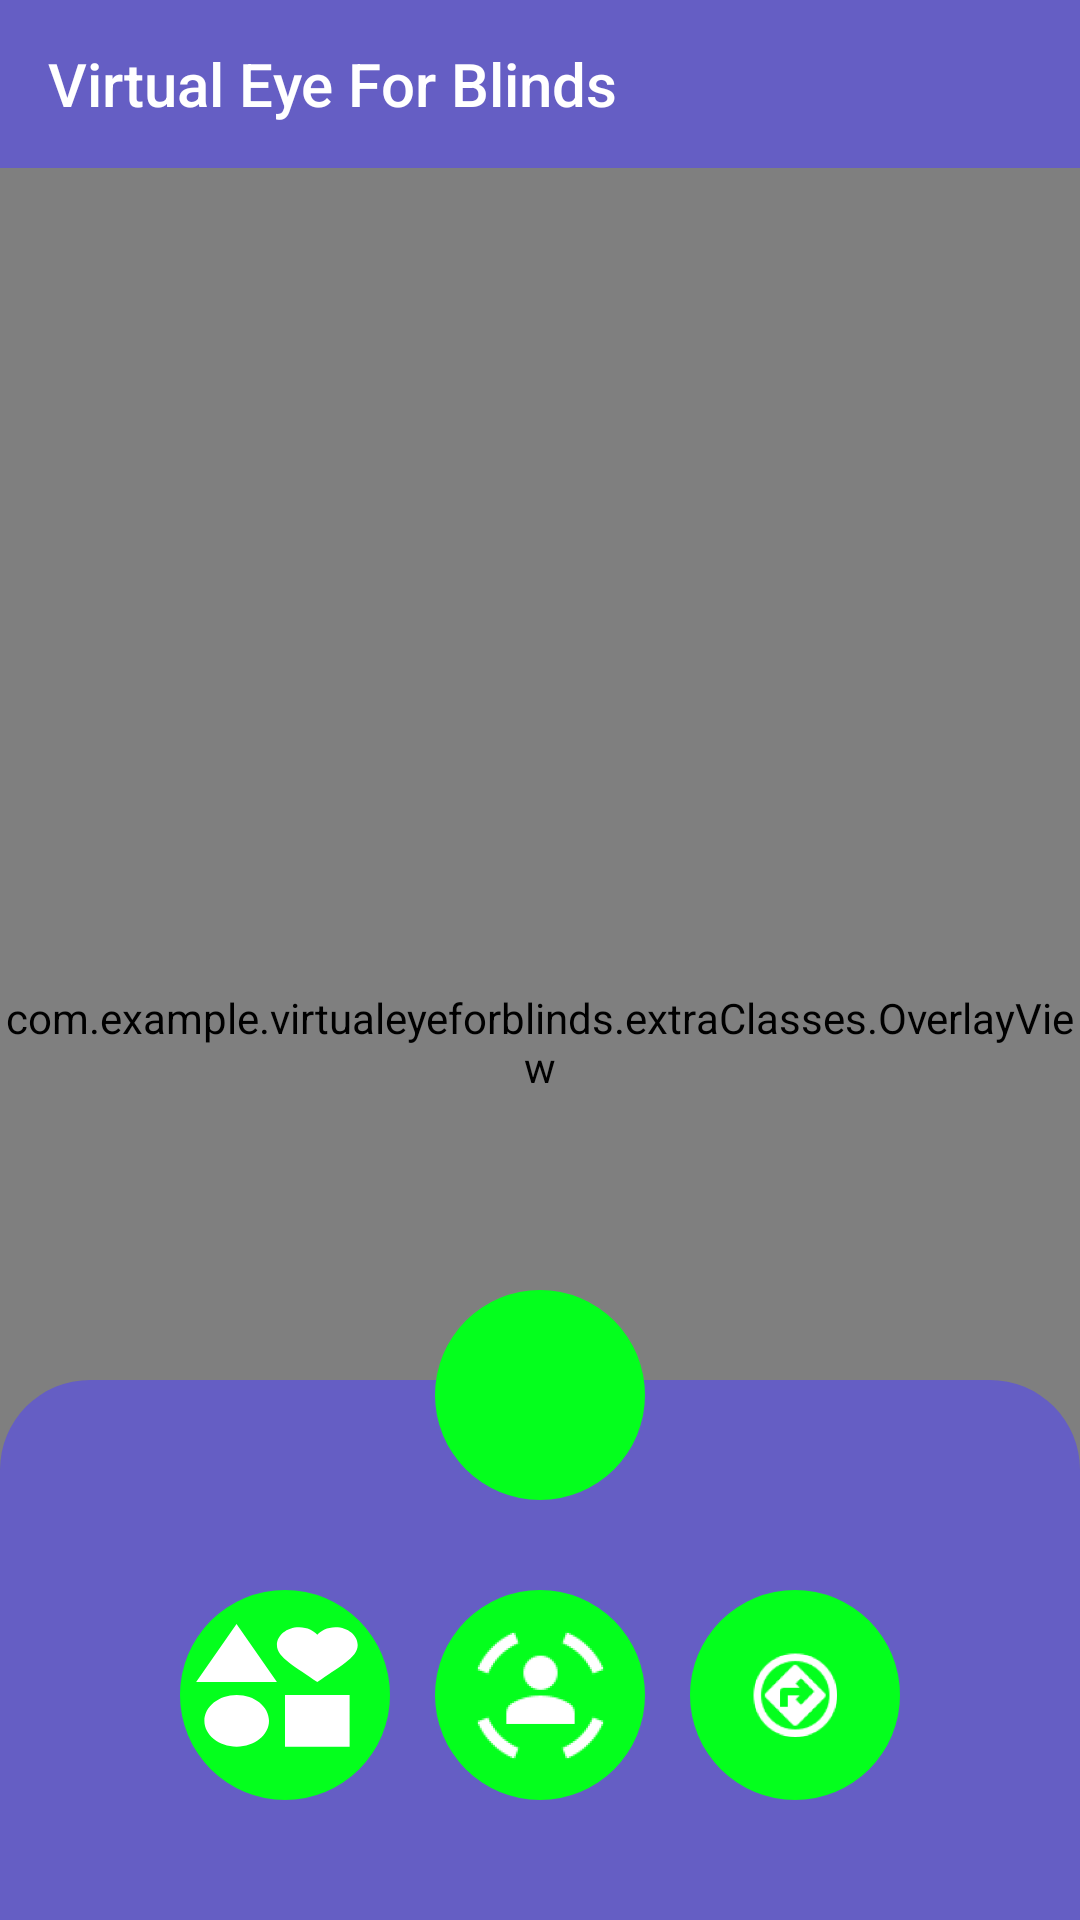

Here is an Android app screen rendered from its layout file. Give the layout XML and the strings, colors and styles it references.
<!-- AndroidManifest.xml: application theme Theme.VirtualEyeForBlinds -->
<!-- res/layout/activity_main.xml -->
<?xml version="1.0" encoding="utf-8"?>
<androidx.drawerlayout.widget.DrawerLayout


    android:id="@+id/drawer"
    android:orientation="vertical"

    xmlns:android="http://schemas.android.com/apk/res/android"
    xmlns:tools="http://schemas.android.com/tools"
    xmlns:app="http://schemas.android.com/apk/res-auto"
    xmlns:custom="http://schemas.android.com/apk/res-auto"
    android:layout_width="wrap_content"
    android:layout_height="wrap_content"
    tools:context=".MainActivity">


    <RelativeLayout
        android:background="@android:color/transparent"
        android:id="@+id/top"
        android:layout_marginTop="55dp"
        android:layout_width="match_parent"
        android:layout_height="match_parent">
        <androidx.camera.view.PreviewView

            android:background="@color/white"
            android:id="@+id/previewCamera"
            android:layout_width="match_parent"
            android:layout_height="620dp">



        </androidx.camera.view.PreviewView>
        <com.example.virtualeyeforblinds.extraClasses.OverlayView
            android:id="@+id/OverlayView"
            android:layout_width="match_parent"
            android:layout_height="620dp"></com.example.virtualeyeforblinds.extraClasses.OverlayView>


        <RelativeLayout

            android:backgroundTint="@color/blue_p"
            android:layout_alignParentBottom="true"
            android:layout_width="match_parent"
            android:background="@drawable/simple_corners"
            android:layout_height="180dp">

            <ImageView
                android:id="@+id/btn_navigation"
                android:layout_toRightOf="@id/btn_person_detection"
                android:layout_width="70dp"
                android:layout_height="70dp"
                android:layout_alignBaseline="@id/btn_person_detection"
                android:layout_marginLeft="15dp"

                android:layout_marginTop="70dp"
                android:background="@drawable/circle"
                android:src="@mipmap/navigate_foreground"></ImageView>

            <ImageButton


                android:clickable="true"
                android:layout_centerHorizontal="true"
                android:id="@+id/btn_person_detection"
                android:layout_marginTop="70dp"
                android:background="@drawable/circle"
                android:src="@mipmap/person_detection_foreground"
                android:layout_width="70dp"
                android:layout_height="70dp">

            </ImageButton>
            <ImageView
                android:layout_marginRight="15dp"
                android:layout_toLeftOf="@id/btn_person_detection"
                android:id="@+id/btn_object_detection"
                android:layout_marginTop="70dp"
                android:background="@drawable/circle"
                android:src="@drawable/baseline_interests_24"
                android:layout_width="70dp"
                android:layout_height="70dp">

            </ImageView>
        </RelativeLayout>
        <ImageView
            android:layout_marginBottom="140dp"
            android:layout_centerHorizontal="true"
            android:layout_alignParentBottom="true"
            android:layout_marginTop="70dp"
            android:id="@+id/mic"


            android:src="@drawable/mic_black"
            android:background="@drawable/circle"
            android:layout_width="70dp"
            android:layout_height="70dp"></ImageView>

    </RelativeLayout>







    




 



    <RelativeLayout
        android:background="@color/Transparent"
        android:layout_width="wrap_content"
        android:layout_height="20dp">
        <androidx.appcompat.widget.Toolbar
            app:title="Virtual Eye For Blinds"
            android:layout_width="match_parent"
            android:layout_height="wrap_content"
            android:id="@+id/toolbar"
            app:titleTextColor="@color/white"
            android:background="@color/blue_p"
            ></androidx.appcompat.widget.Toolbar>
    </RelativeLayout>
    <com.google.android.material.navigation.NavigationView

        android:background="@color/white"
        app:menu="@menu/menu"
        android:fitsSystemWindows="true"
        app:itemTextColor="@color/white"
        app:itemIconTint="@color/white"
        app:itemBackground="@drawable/menu_item_padding"
        app:itemIconSize="50dp"
        app:itemHorizontalPadding="40dp"
        android:layout_gravity="start"
        app:headerLayout="@layout/menu_header"
        android:id="@+id/navmenu"
        android:layout_width="wrap_content"

        android:layout_height="match_parent">
        <LinearLayout

            android:layout_width="match_parent"
            android:layout_height="wrap_content"
            android:layout_gravity="bottom"
            android:backgroundTint="@color/blue_p"
            android:background="@drawable/simple_corners"
            android:gravity="center"
            android:orientation="vertical">

            <TextView
                android:layout_marginTop="20dp"
                android:textAppearance="@style/TextAppearance.Material3.HeadlineMedium"
                android:textColor="@color/white"
                android:textSize="20sp"
                android:text="About this app"
                android:layout_width="wrap_content"
                android:layout_height="wrap_content"></TextView>
            <TextView
                android:textColor="@color/white"
                android:textSize="15sp"
                android:text="Virtual Eye For Blinds"
                android:layout_width="wrap_content"
                android:layout_height="wrap_content"></TextView>
            <TextView
                android:textSize="30sp"
                android:layout_width="wrap_content"
                android:layout_height="wrap_content"></TextView>
        </LinearLayout>

    </com.google.android.material.navigation.NavigationView>


  </androidx.drawerlayout.widget.DrawerLayout>
<!-- res/layout/menu_header.xml (included above) -->
<?xml version="1.0" encoding="utf-8"?>
<LinearLayout xmlns:android="http://schemas.android.com/apk/res/android"
    android:background="@drawable/specific_corner_special"
    android:backgroundTint="@color/blue_p"
    android:layout_width="match_parent"
    android:gravity="center"

    android:orientation="vertical"
    android:layout_height="100dp">
    <ImageView
        android:layout_marginTop="10dp"
        android:src="@mipmap/add_person"
        android:layout_width="wrap_content"
        android:layout_height="wrap_content"></ImageView>
    <TextView
        android:layout_width="wrap_content"
        android:layout_height="wrap_content"></TextView>

</LinearLayout>
<!-- resources referenced by this layout -->
<resources>
  <color name="Transparent">#00000000</color>
  <color name="blue_p">#655EC4</color>
  <color name="white">#FFFFFFFF</color>
  <!-- drawable baseline_interests_24 (drawable) -->
  <vector android:height="16dp" android:tint="#FFFFFF"
      android:viewportHeight="26" android:viewportWidth="26"
      android:width="20dp" xmlns:android="http://schemas.android.com/apk/res/android">
      <path android:fillColor="@android:color/white" android:pathData="M7.02,13c-2.21,0 -4,1.79 -4,4s1.79,4 4,4s4,-1.79 4,-4S9.23,13 7.02,13zM13,13v8h8v-8H13zM7,2l-5,9h10L7,2zM19.25,2.5c-1.06,0 -1.81,0.56 -2.25,1.17c-0.44,-0.61 -1.19,-1.17 -2.25,-1.17C13.19,2.5 12,3.78 12,5.25c0,2 2.42,3.42 5,5.75c2.58,-2.33 5,-3.75 5,-5.75C22,3.78 20.81,2.5 19.25,2.5z"/>
  </vector>
  <!-- drawable circle (drawable) -->
  <?xml version="1.0" encoding="utf-8"?>
  <selector xmlns:android="http://schemas.android.com/apk/res/android">
      <item android:state_pressed="false">
          <shape android:shape="oval" >
              <solid android:color="@color/dark_green"/>
          </shape>
      </item>
      <item android:state_pressed="true">
          <shape android:shape="oval">
              <solid android:color="@color/grey"/>
          </shape>
      </item>
  </selector>
  <!-- drawable menu_item_padding (drawable) -->
  <?xml version="1.0" encoding="utf-8"?>
  <layer-list xmlns:android="http://schemas.android.com/apk/res/android">
  
      <item
          android:top="10dp"
          android:left="10dp"
          android:right="10dp"
          android:drawable="@drawable/to_round"
          >
      </item>
  </layer-list>
  <!-- drawable simple_corners (drawable) -->
  <shape xmlns:android="http://schemas.android.com/apk/res/android"
      android:shape="rectangle">
  
      <corners
          android:topLeftRadius="30dp"
          android:topRightRadius="30dp"
          android:bottomLeftRadius="0dp"
          android:bottomRightRadius="0dp" />
  
      <solid android:color="@color/white" />
  
  </shape>
  <!-- drawable specific_corner_special (drawable) -->
  <shape xmlns:android="http://schemas.android.com/apk/res/android"
      android:shape="rectangle">
  
      <corners
          android:topLeftRadius="0dp"
          android:topRightRadius="0dp"
          android:bottomLeftRadius="30dp"
          android:bottomRightRadius="30dp" />
  
      <solid android:color="@color/white" />
  
  </shape>
  <!-- mipmap add_person (mipmap-anydpi-v26) -->
  <?xml version="1.0" encoding="utf-8"?>
  <adaptive-icon xmlns:android="http://schemas.android.com/apk/res/android">
      <background android:drawable="@drawable/add_person_background"/>
      <foreground android:drawable="@mipmap/add_person_foreground"/>
  </adaptive-icon>
  <!-- mipmap navigate_foreground: png bitmap (mipmap-hdpi, 2475 bytes) -->
  <!-- mipmap person_detection_foreground: png bitmap (mipmap-hdpi, 2057 bytes) -->
  <style name="Theme.VirtualEyeForBlinds" parent="Theme.AppCompat.Light.NoActionBar">
          
          <item name="colorPrimary">@color/purple_500</item>
          <item name="colorPrimaryVariant">@color/purple_700</item>
          <item name="colorOnPrimary">@color/white</item>
          
          <item name="colorSecondary">@color/teal_200</item>
          <item name="colorSecondaryVariant">@color/teal_700</item>
          <item name="colorOnSecondary">@color/black</item>
          
          <item name="android:statusBarColor">@color/grey</item>
          
      </style>
  <color name="dark_green">#04FF1D</color>
  <color name="grey">#6FD9D9D9</color>
  <!-- drawable to_round (drawable) -->
  <shape xmlns:android="http://schemas.android.com/apk/res/android"
      android:shape="rectangle">
      <corners android:radius="20dp" />
  
      <solid android:color="@color/btn_back_green"></solid>
  </shape>
  <color name="purple_500">#FD5454</color>
  <color name="purple_700">#FF3700B3</color>
  <color name="teal_200">#FF03DAC5</color>
  <color name="teal_700">#FF018786</color>
  <color name="black">#FF000000</color>
  <color name="btn_back_green">#9FF1A7</color>
</resources>
